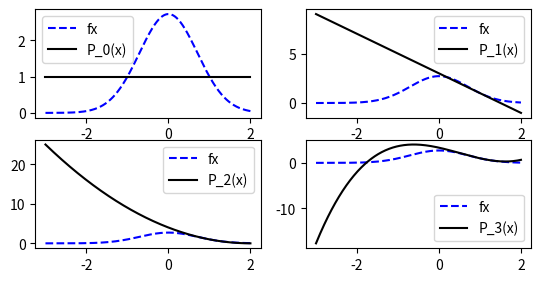

Write the Python code that produced this figure.
# Plot the first four Taylor polynomials for exp(x)
import matplotlib.pyplot as plt
import numpy as np

x = np.linspace(-3, 2, 500)  # set x values

fx = np.e**(1-x**2)  # exact function

p0 = np.ones(len(x))
p1 = p0 + (-2) * (x - 1)
p2 = p1 + (x - 1)**2
p3 = p2 + (2/3) * (x - 1)**3
p4 = p3 + (x - 1)**4


plt.subplot(3, 2, 1)
plt.plot(x, fx, 'b--', label='fx')
plt.plot(x, p0, 'k-', label='P_0(x)')
#plt.title(f'plot of P_0(x) and f(x)')
plt.legend()

plt.subplot(3, 2, 2)
plt.plot(x, fx, 'b--', label='fx')
plt.plot(x, p1, 'k-', label='P_1(x)')
#plt.title(f'plot of P_1(x) and f(x)')
plt.legend()

plt.subplot(3, 2, 3)
plt.plot(x, fx, 'b--', label='fx')
plt.plot(x, p2, 'k-', label='P_2(x)')
#plt.title(f'plot of P_2(x) and f(x)')
plt.legend()

plt.subplot(3, 2, 4)
plt.plot(x, fx, 'b--', label='fx')
plt.plot(x, p3, 'k-', label='P_3(x)')
#plt.title(f'plot of P_3(x) and f(x)')
plt.legend()

plt.show()
